Image classification data set "Fusar-classification" (lokesh2503/Fusar-classification on GitHub). Class labels (6): combined ship, dredger, passenger ship, tanker, tug, unspecified ship type.

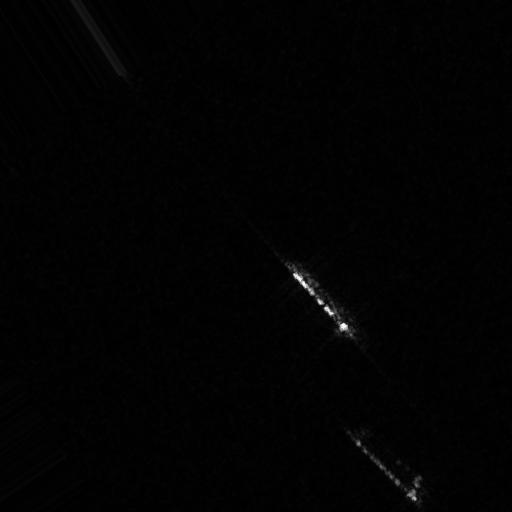
Label: tanker

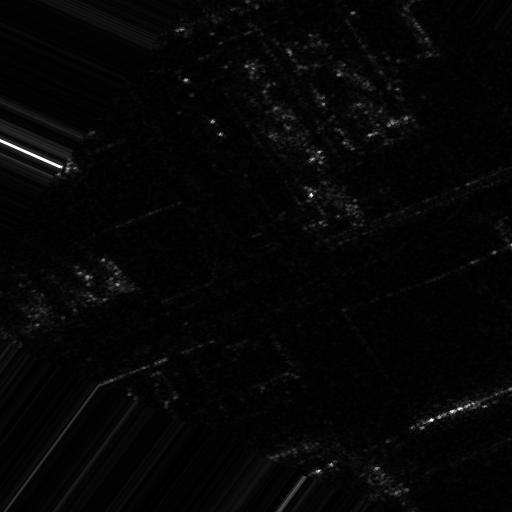
Label: tug

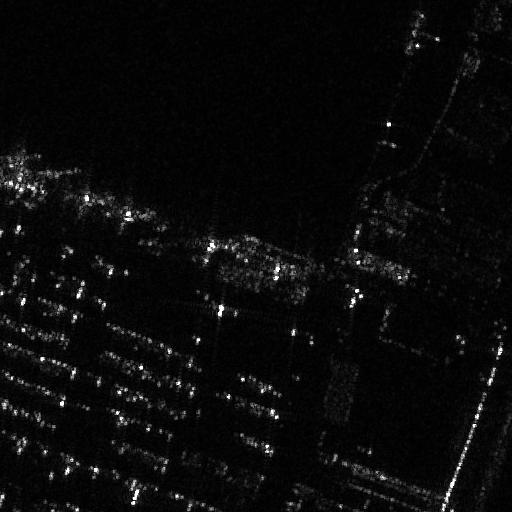
Label: dredger

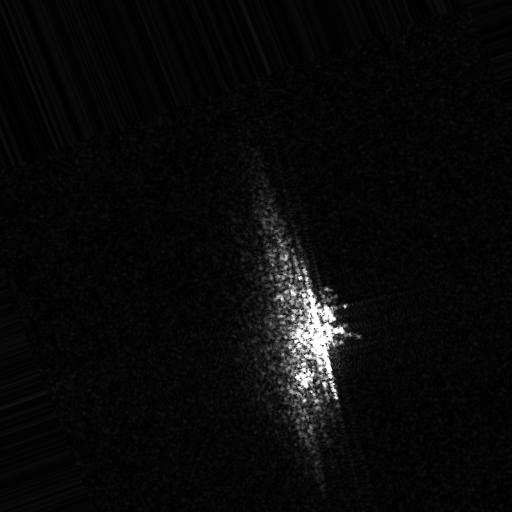
Label: unspecified ship type

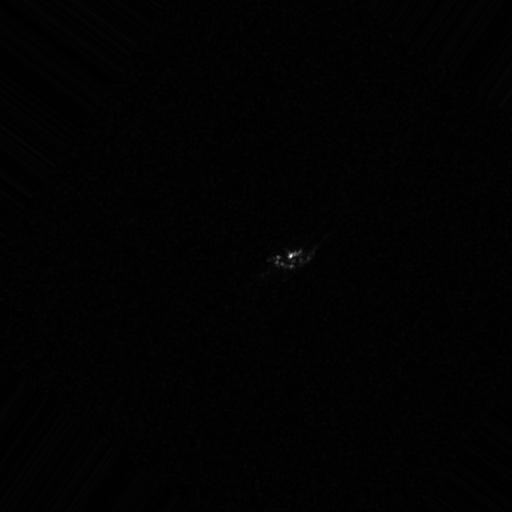
Label: passenger ship

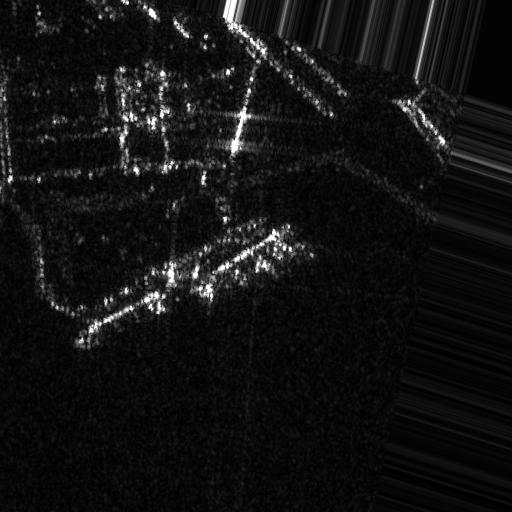
Label: combined ship
